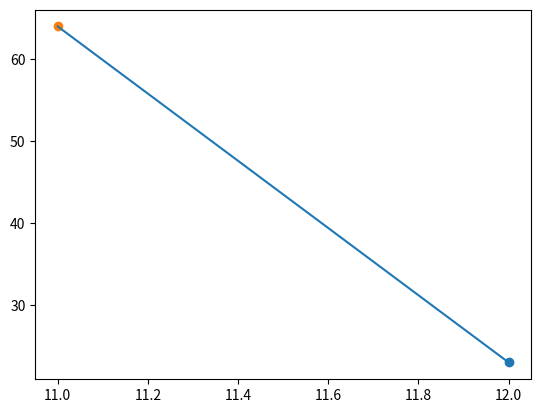

Source code (Python): (Note: this script raises an exception after producing the figure.)
import matplotlib.pyplot as plt
import numpy as np

def pravac(x,y,x2,y2):

    nagib = (y2-y)/(x2-x)
    nagib = round(nagib,3)
    sl_koeficjent = -x*nagib + y
    if sl_koeficjent>0:
        sl_koeficjent = str(sl_koeficjent)
        sl_koeficjent = "+ " + sl_koeficjent
    print (f"y = {nagib}x {sl_koeficjent}")

    xpoints = np.array([x,x2])
    ypoints = np.array([y,y2])
    plt.scatter(x,y)
    plt.scatter(x2,y2)
    plt.plot(xpoints, ypoints)
    
    radnja = int(input("Unesite 1 ako želite vidjeti graf,a 2 ako želite spremiti graf. "))
    if radnja == 1:
        plt.show()
    if radnja == 2:
        naziv = input("Unesite naziv: ")
        plt.savefig(f"{naziv}.pdf")
        
pravac(12,23,11,64)
